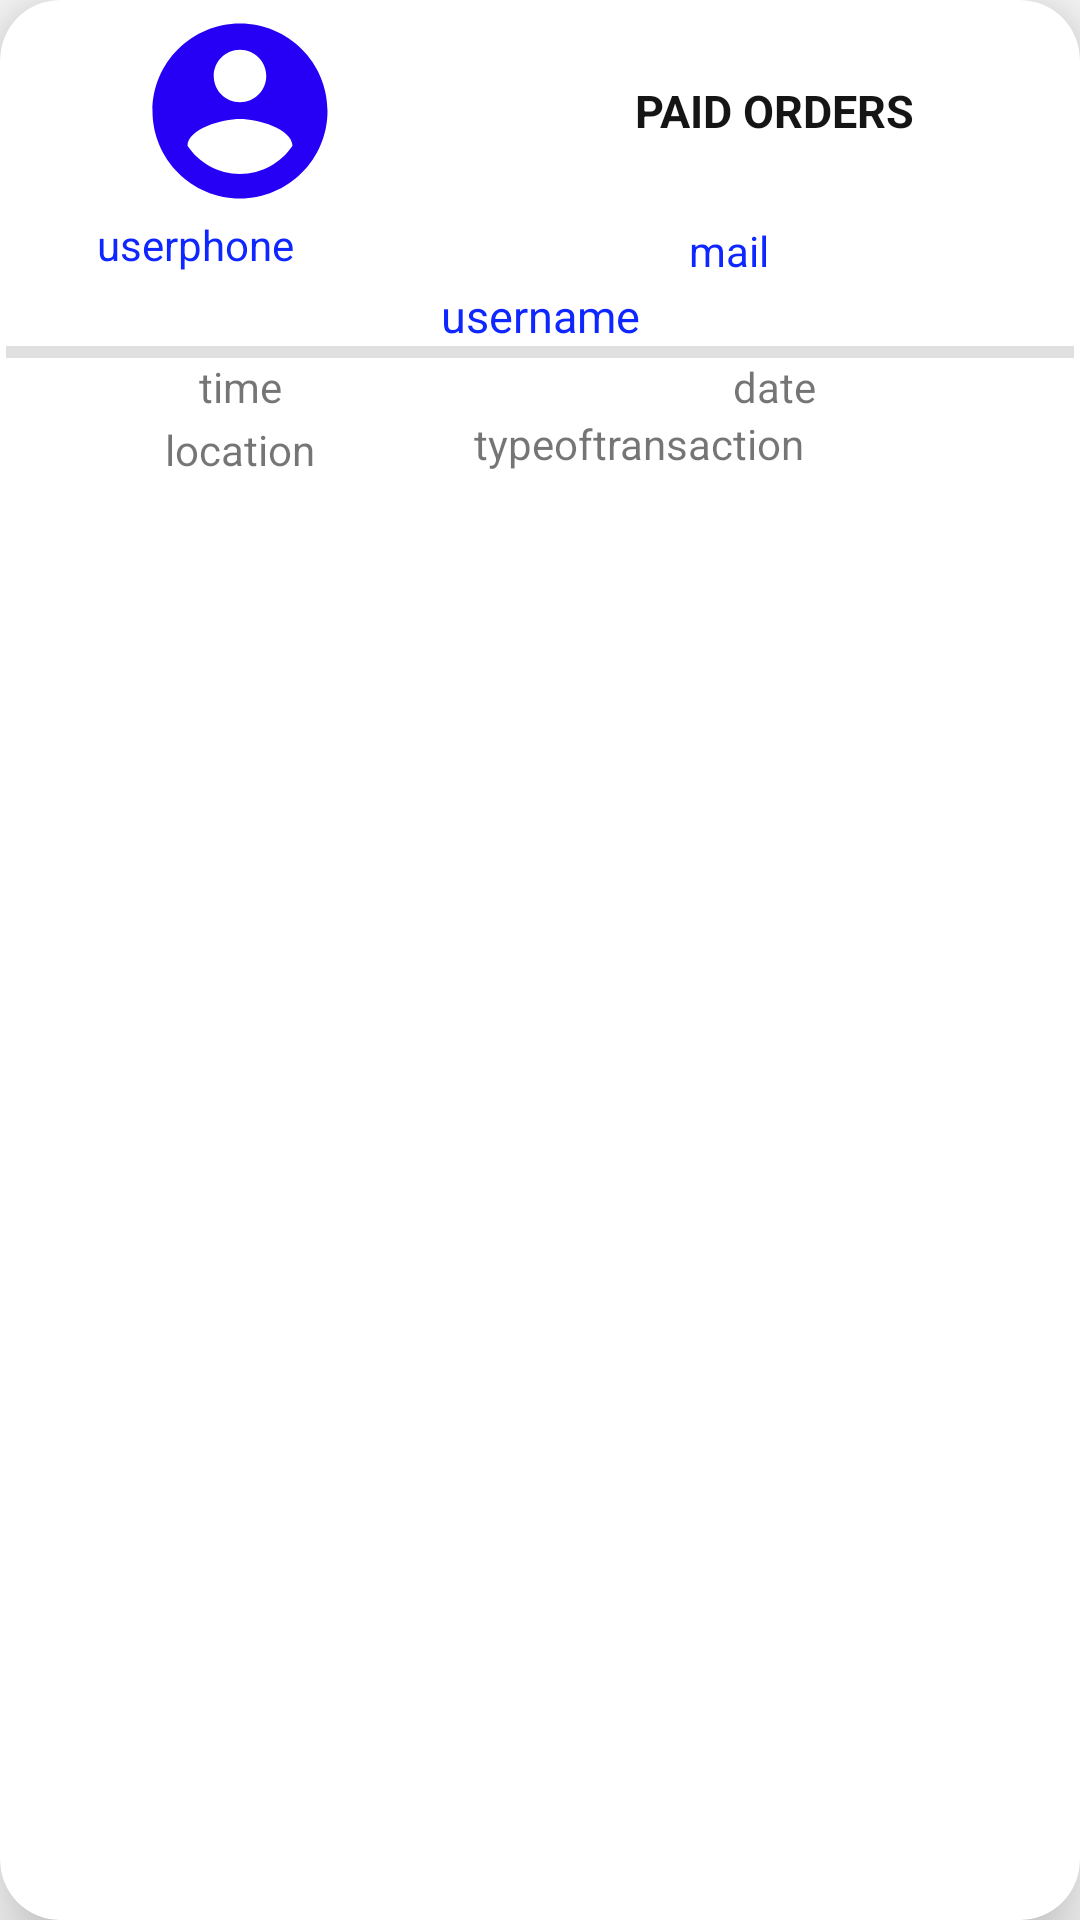

Reconstruct the res/layout file that produces this screen, plus the resources it refers to.
<!-- AndroidManifest.xml: application theme AppTheme -->
<!-- res/layout/ordersitem.xml -->
<?xml version="1.0" encoding="utf-8"?>
<androidx.cardview.widget.CardView xmlns:android="http://schemas.android.com/apk/res/android"
    xmlns:app="http://schemas.android.com/apk/res-auto"
    android:layout_width="match_parent"

    android:layout_margin="3dp"
    app:cardElevation="15dp"
    app:cardMaxElevation="15dp"
    app:cardCornerRadius="20dp"
    android:layout_height="wrap_content">

    <LinearLayout
        android:layout_width="match_parent"
        android:layout_height="match_parent"
        android:orientation="vertical">

        <TableLayout
            android:layout_margin="2dp"
            android:layout_width="match_parent"
            android:layout_height="match_parent">

            <TableRow
                android:layout_width="match_parent"
                android:layout_height="match_parent"
                android:gravity="center">

                <ImageView

                    android:id="@+id/imageView2"
                    android:layout_width="wrap_content"
                    android:layout_height="70dp"
                    android:layout_weight="1"
                    app:srcCompat="@drawable/account_circle_24" />

                <TextView
                    android:id="@+id/ordl"
                    android:layout_width="match_parent"
                    android:layout_height="wrap_content"
                    android:layout_margin="2dp"
                    android:layout_weight="1"
                    android:text="PAID ORDERS"
                    android:textAlignment="center"
                    android:textColor="@color/black"
                    android:textSize="15sp"
                    android:textStyle="bold" />
            </TableRow>

            <TableRow
                android:layout_width="match_parent"
                android:layout_height="match_parent" >

                <TextView
                    android:id="@+id/orderuserphone"
                    android:layout_width="wrap_content"
                    android:layout_height="wrap_content"
android:layout_weight="1"
                    android:text="userphone"
                    android:textAlignment="center"
                    android:textColor="@color/blue" />

                <TextView
                    android:id="@+id/orderusermail"
                    android:layout_width="match_parent"
                    android:layout_height="wrap_content"
                    android:layout_margin="2dp"
                    android:layout_weight="2"
                    android:text="mail"
                    android:textAlignment="center"
                    android:textColor="@color/blue" />


            </TableRow>

            <TableRow
                android:layout_width="match_parent"
                android:layout_height="match_parent" />
            <TableRow
                android:layout_width="match_parent"
                android:layout_height="match_parent" >


                <TextView
                    android:id="@+id/orderusername"
                    android:layout_width="wrap_content"
                    android:layout_height="wrap_content"
                    android:layout_weight="1"
                    android:text="username"
                    android:textAlignment="center"
                    android:textColor="@color/blue"
                    android:textSize="15dp" />

            </TableRow>

            <TableRow
                android:layout_width="match_parent"
                android:layout_height="match_parent" >

                <View
                    android:id="@+id/divider"
                    android:layout_weight="1"
                    android:layout_width="match_parent"
                    android:layout_height="4dp"
                    android:background="?android:attr/listDivider" />
            </TableRow>

            <TableRow
                android:layout_width="match_parent"
                android:layout_height="match_parent" >

                <TextView
                    android:id="@+id/orderproducttime"
                    android:layout_width="wrap_content"
                    android:layout_height="wrap_content"
                    android:layout_weight="1"
                    android:text="time"
                    android:textAlignment="center" />

                <TextView
                    android:id="@+id/orderproductdate"
                    android:layout_width="wrap_content"
                    android:layout_height="wrap_content"
                    android:layout_weight="1"
                    android:text="date"
                    android:textAlignment="center" />
            </TableRow>

            <TableRow
                android:layout_width="match_parent"
                android:layout_height="match_parent" >

                <TextView
                    android:id="@+id/orderproductloacs"
                    android:layout_width="match_parent"
                    android:layout_height="wrap_content"
                    android:layout_marginTop="2dp"
                    android:layout_marginBottom="10dp"
                    android:layout_weight="1"
                    android:text="location"
                    android:textAlignment="center"
                    android:visibility="visible" />

                <TextView
                    android:layout_weight="1"

                    android:id="@+id/ordertransact"
                    android:layout_width="wrap_content"
                    android:layout_height="wrap_content"
                    android:text="typeoftransaction" />
            </TableRow>
        </TableLayout>
        <TableRow
            android:layout_width="match_parent"
            android:layout_height="match_parent" >

            <View
                android:id="@+id/dividessr"
                android:layout_weight="1"
                android:layout_width="match_parent"
                android:layout_height="4dp"
                android:background="?android:attr/listDivider" />
        </TableRow>
        <TableRow
            android:layout_width="match_parent"
            android:layout_height="match_parent" >

            <TextView
                android:id="@+id/ordertotalprice"
                android:layout_width="wrap_content"
                android:layout_height="wrap_content"
                android:layout_weight="1"
                android:text="totalpaid"
                android:textAlignment="center"
                android:textColor="@color/blue" />
        </TableRow>


    </LinearLayout>
</androidx.cardview.widget.CardView>
<!-- resources referenced by this layout -->
<resources>
  <color name="black">#151515</color>
  <color name="blue">#0E26FF</color>
  <!-- drawable account_circle_24 (drawable) -->
  <vector xmlns:android="http://schemas.android.com/apk/res/android"
      android:width="24dp"
      android:height="24dp"
      android:viewportWidth="24"
      android:viewportHeight="24"
      android:tint="#2500F4">
    <path
        android:fillColor="@android:color/white"
        android:pathData="M12,2C6.48,2 2,6.48 2,12s4.48,10 10,10 10,-4.48 10,-10S17.52,2 12,2zM12,5c1.66,0 3,1.34 3,3s-1.34,3 -3,3 -3,-1.34 -3,-3 1.34,-3 3,-3zM12,19.2c-2.5,0 -4.71,-1.28 -6,-3.22 0.03,-1.99 4,-3.08 6,-3.08 1.99,0 5.97,1.09 6,3.08 -1.29,1.94 -3.5,3.22 -6,3.22z"/>
  </vector>
  <style name="AppTheme" parent="Theme.AppCompat.Light.DarkActionBar">
          
          <item name="colorPrimary">@color/colorPrimary</item>
          <item name="colorPrimaryDark">@color/colorPrimaryDark</item>
          <item name="colorAccent">@color/colorAccent</item>
      </style>
  <color name="colorPrimary">#6200EE</color>
  <color name="colorPrimaryDark">#3700B3</color>
  <color name="colorAccent">#03DAC5</color>
</resources>
